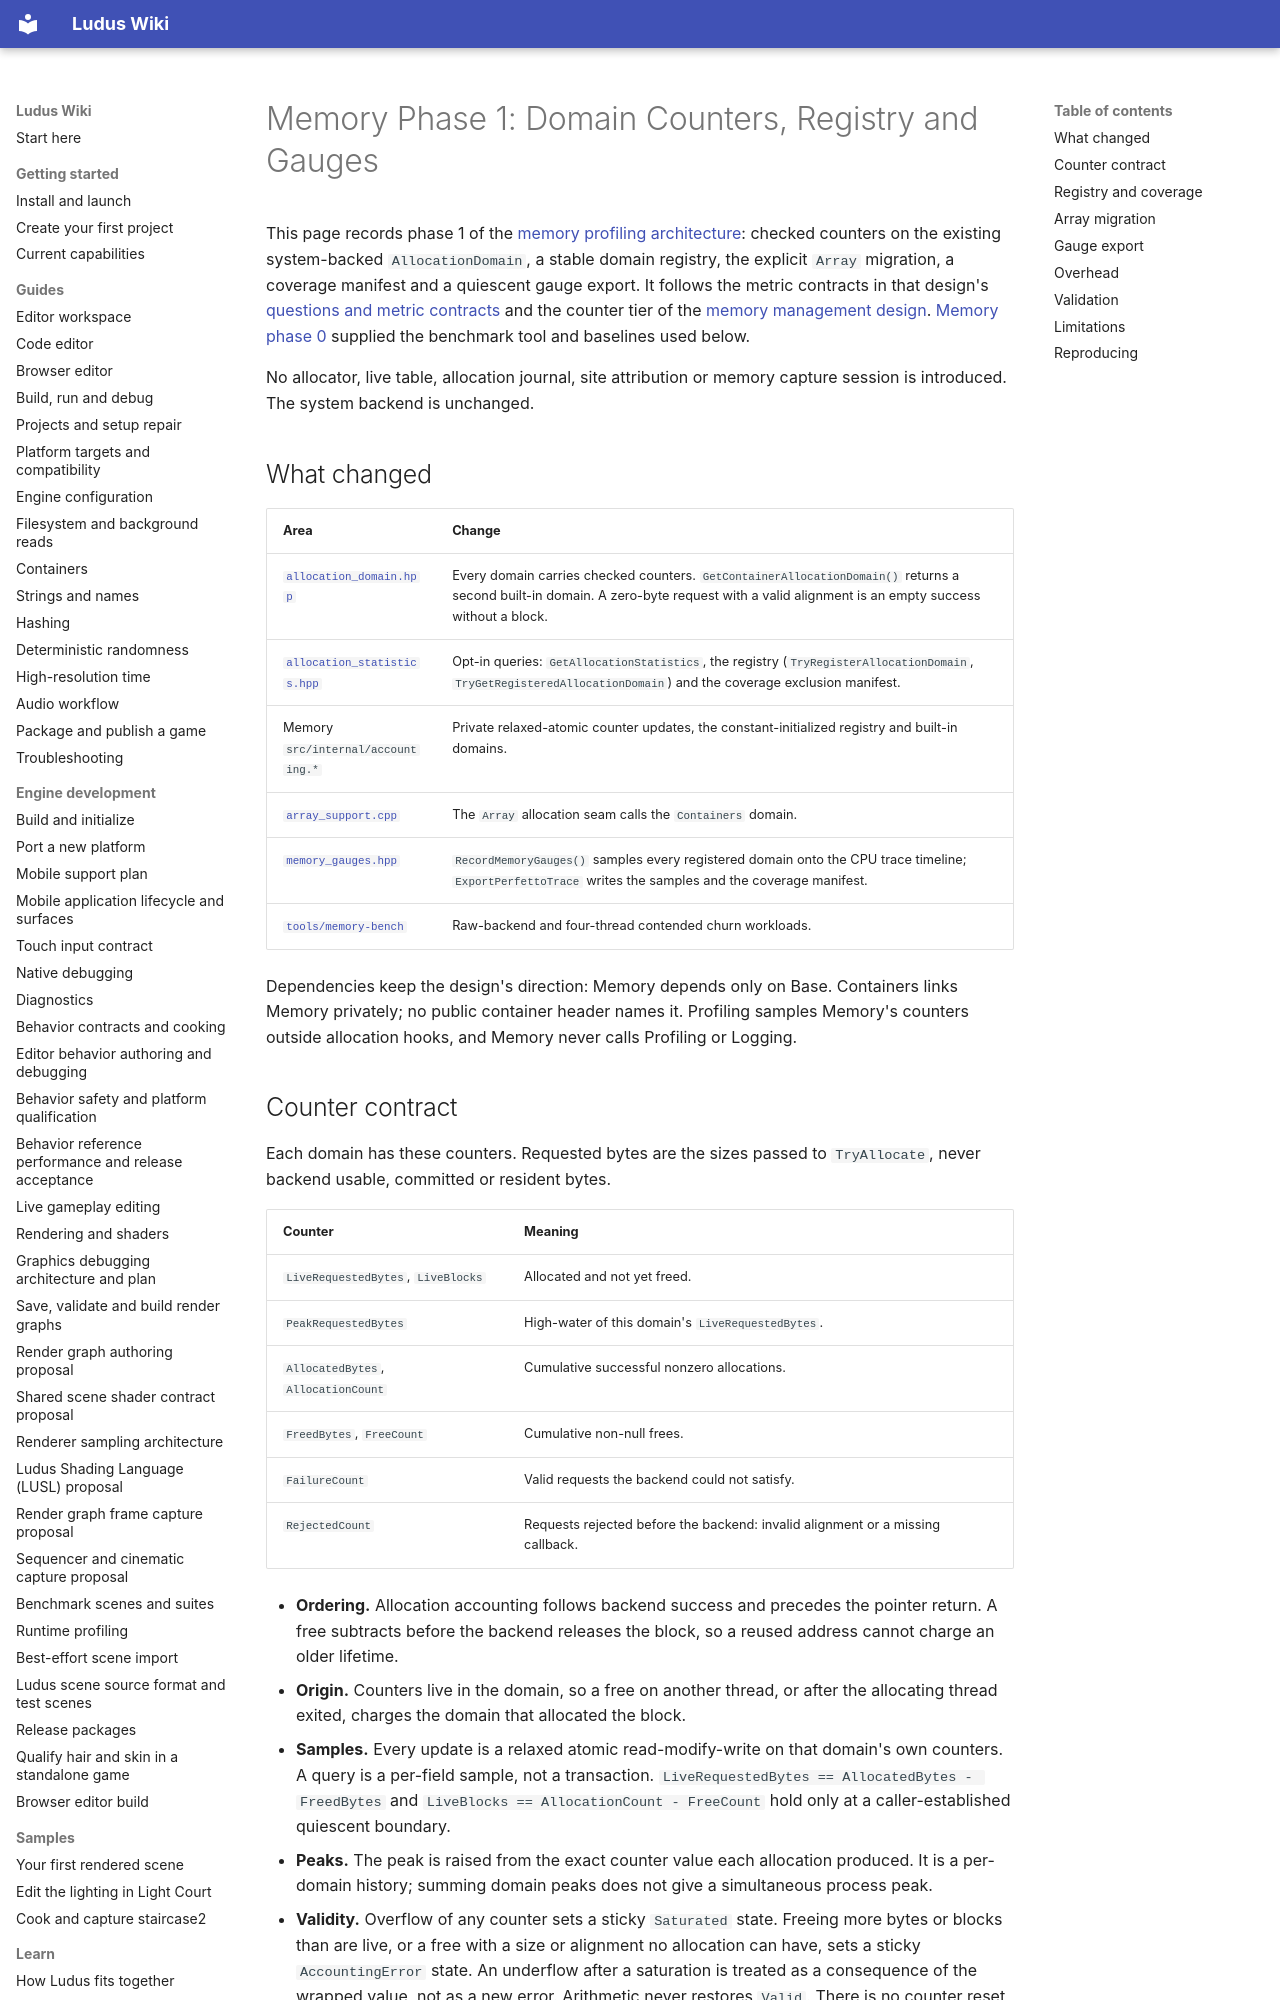

repository: The-Ludus-Project/Ludus · page: development/memory-phase-1/index.html · generator: mkdocs

# Memory Phase 1: Domain Counters, Registry and Gauges

This page records phase 1 of the
[memory profiling architecture](../architecture/memory-profiling.md): checked
counters on the existing system-backed `AllocationDomain`, a stable domain
registry, the explicit `Array` migration, a coverage manifest and a quiescent
gauge export. It follows the metric contracts in that design's
[questions and metric contracts](../architecture/memory-profiling.md#questions-and-metric-contracts)
and the counter tier of the
[memory management design](../architecture/memory-management.md#113-tiers-and-cost).
[Memory phase 0](memory-phase-0.md) supplied the benchmark tool and baselines
used below.

No allocator, live table, allocation journal, site attribution or memory
capture session is introduced. The system backend is unchanged.

## What changed

| Area | Change |
| --- | --- |
| [`allocation_domain.hpp`](../../modules/foundation/memory/include/ludus/foundation/memory/allocation_domain.hpp) | Every domain carries checked counters. `GetContainerAllocationDomain()` returns a second built-in domain. A zero-byte request with a valid alignment is an empty success without a block. |
| [`allocation_statistics.hpp`](../../modules/foundation/memory/include/ludus/foundation/memory/allocation_statistics.hpp) | Opt-in queries: `GetAllocationStatistics`, the registry (`TryRegisterAllocationDomain`, `TryGetRegisteredAllocationDomain`) and the coverage exclusion manifest. |
| Memory `src/internal/accounting.*` | Private relaxed-atomic counter updates, the constant-initialized registry and built-in domains. |
| [`array_support.cpp`](../../modules/foundation/containers/src/array_support.cpp) | The `Array` allocation seam calls the `Containers` domain. |
| [`memory_gauges.hpp`](../../modules/foundation/profiling/include/ludus/foundation/profiling/memory_gauges.hpp) | `RecordMemoryGauges()` samples every registered domain onto the CPU trace timeline; `ExportPerfettoTrace` writes the samples and the coverage manifest. |
| [`tools/memory-bench`](../../tools/memory-bench/main.cpp) | Raw-backend and four-thread contended churn workloads. |

Dependencies keep the design's direction: Memory depends only on Base.
Containers links Memory privately; no public container header names it.
Profiling samples Memory's counters outside allocation hooks, and Memory never
calls Profiling or Logging.
